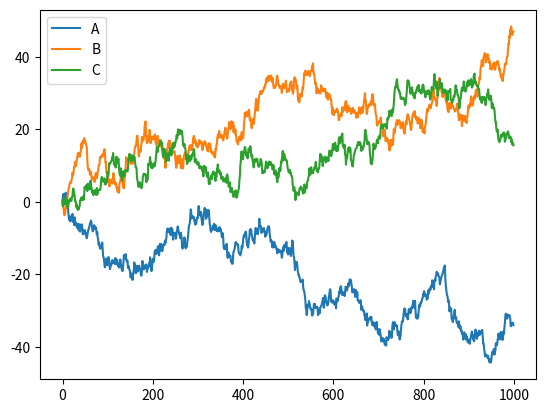

This figure's Python source:
import numpy as np
import pandas as pd
import matplotlib.pyplot as plt

np.random.seed(20220630)
df = pd.DataFrame(np.random.randn(1000, 3), columns=list('ABC')).cumsum()
df.plot.line()     # 绘制折线图，以index为横坐标
plt.show()
